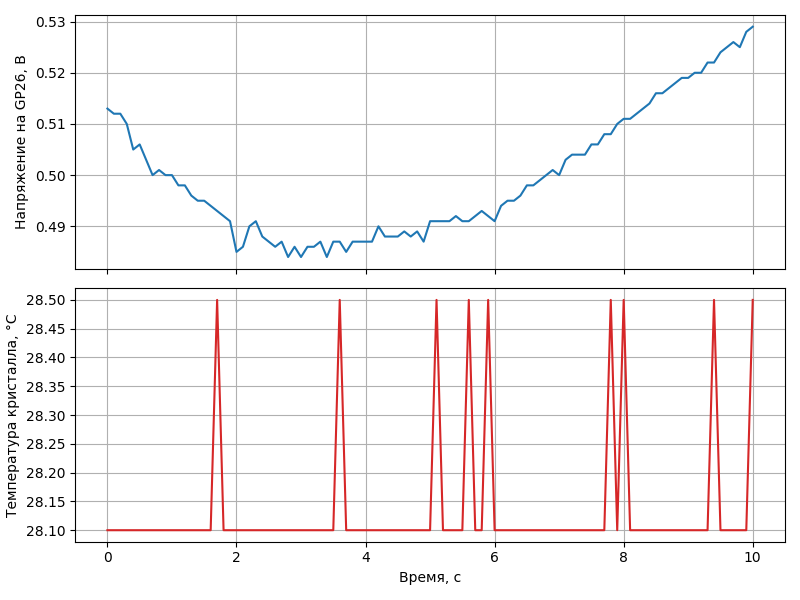

The file beside this chart, header and first rows:
time_s, voltage_v, temp_c
0.000000, 0.513, 28.1
0.1, 0.512, 28.1
0.2, 0.512, 28.1
0.3, 0.510, 28.1
0.4, 0.505, 28.1
0.5, 0.506, 28.1
0.6, 0.503, 28.1
0.7001, 0.500, 28.1
0.8001, 0.501, 28.1
0.9001, 0.500, 28.1
1, 0.500, 28.1
1.1, 0.498, 28.1
1.2, 0.498, 28.1
1.3, 0.496, 28.1
1.4, 0.495, 28.1
1.5, 0.495, 28.1
1.6, 0.494, 28.1
1.7, 0.493, 28.5
1.8, 0.492, 28.1
1.9, 0.491, 28.1
2, 0.485, 28.1
2.1, 0.486, 28.1
2.2, 0.490, 28.1
2.3, 0.491, 28.1
2.4, 0.488, 28.1
2.5, 0.487, 28.1
2.6, 0.486, 28.1
2.7, 0.487, 28.1
2.8, 0.484, 28.1
2.9, 0.486, 28.1
3, 0.484, 28.1
3.1, 0.486, 28.1
3.2, 0.486, 28.1
3.3, 0.487, 28.1
3.4, 0.484, 28.1
3.5, 0.487, 28.1
3.6, 0.487, 28.5
3.7, 0.485, 28.1
3.8, 0.487, 28.1
3.9, 0.487, 28.1
4, 0.487, 28.1
4.1, 0.487, 28.1
4.2, 0.490, 28.1
4.3, 0.488, 28.1
4.4, 0.488, 28.1
4.5, 0.488, 28.1
4.6, 0.489, 28.1
4.7, 0.488, 28.1
4.8, 0.489, 28.1
4.9, 0.487, 28.1
5, 0.491, 28.1
5.1, 0.491, 28.5
5.2, 0.491, 28.1
5.3, 0.491, 28.1
5.4, 0.492, 28.1
5.5, 0.491, 28.1
5.6, 0.491, 28.5
5.7, 0.492, 28.1
5.8, 0.493, 28.1
5.9, 0.492, 28.5
... 41 more rows
